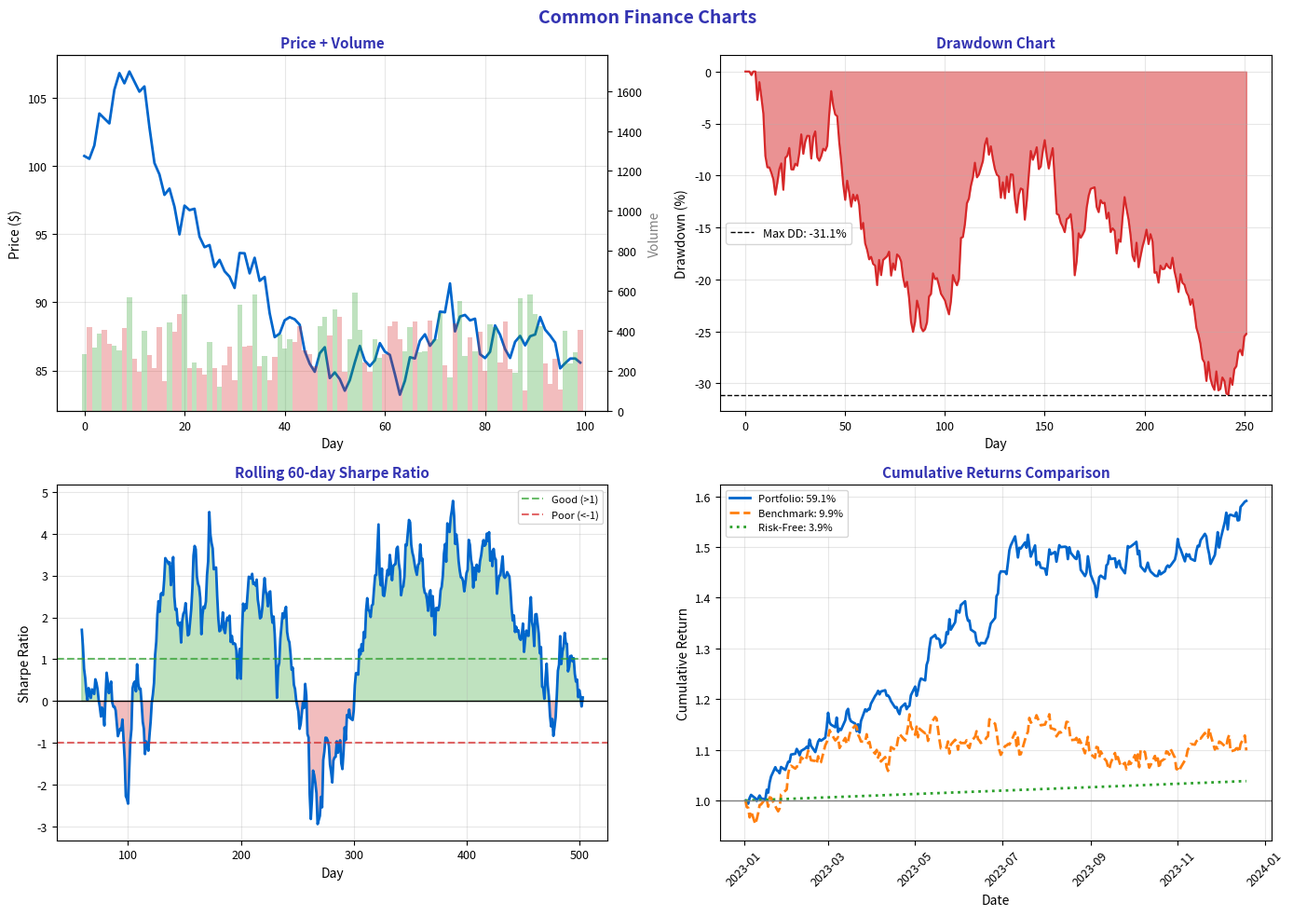

This figure's Python source: (Note: this script raises an exception after producing the figure.)
"""Finance Charts - Common financial visualizations"""
import matplotlib.pyplot as plt
import numpy as np
import pandas as pd
from pathlib import Path

plt.rcParams.update({
    'font.size': 10,
    'axes.labelsize': 10,
    'axes.titlesize': 11,
    'xtick.labelsize': 9,
    'ytick.labelsize': 9,
    'legend.fontsize': 9,
    'figure.figsize': (10, 6),
    'figure.dpi': 150
})

MLPURPLE = '#3333B2'
MLLAVENDER = '#ADADE0'
MLBLUE = '#0066CC'
MLORANGE = '#FF7F0E'
MLGREEN = '#2CA02C'
MLRED = '#D62728'

np.random.seed(42)

fig, axes = plt.subplots(2, 2, figsize=(14, 10))
fig.suptitle('Common Finance Charts', fontsize=14, fontweight='bold', color=MLPURPLE)

# Plot 1: Price chart with volume
ax1 = axes[0, 0]
n = 100
prices = 100 * np.exp(np.cumsum(np.random.randn(n) * 0.015))
volume = np.random.randint(100, 500, n).astype(float)
volume[prices > np.roll(prices, 1)] *= 1.2  # Higher volume on up days

ax1.plot(prices, color=MLBLUE, linewidth=2)
ax1_vol = ax1.twinx()
colors = [MLGREEN if prices[i] > prices[i-1] else MLRED for i in range(1, n)]
colors = [MLGREEN] + colors
ax1_vol.bar(range(n), volume, color=colors, alpha=0.3, width=1)
ax1_vol.set_ylabel('Volume', fontsize=10, color='gray')
ax1_vol.set_ylim(0, volume.max() * 3)

ax1.set_title('Price + Volume', fontsize=11, fontweight='bold', color=MLPURPLE)
ax1.set_xlabel('Day', fontsize=10)
ax1.set_ylabel('Price ($)', fontsize=10)
ax1.grid(alpha=0.3)

# Plot 2: Drawdown chart
ax2 = axes[0, 1]
prices = 100 * np.exp(np.cumsum(np.random.randn(252) * 0.015))
cummax = np.maximum.accumulate(prices)
drawdown = (prices - cummax) / cummax * 100

ax2.fill_between(range(len(drawdown)), 0, drawdown, color=MLRED, alpha=0.5)
ax2.plot(drawdown, color=MLRED, linewidth=1.5)
ax2.axhline(drawdown.min(), color='black', linestyle='--', linewidth=1,
            label=f'Max DD: {drawdown.min():.1f}%')

ax2.set_title('Drawdown Chart', fontsize=11, fontweight='bold', color=MLPURPLE)
ax2.set_xlabel('Day', fontsize=10)
ax2.set_ylabel('Drawdown (%)', fontsize=10)
ax2.legend(fontsize=9)
ax2.grid(alpha=0.3)

# Plot 3: Rolling Sharpe
ax3 = axes[1, 0]
returns = np.random.normal(0.0004, 0.015, 504)
prices = 100 * np.exp(np.cumsum(returns))

window = 60
rolling_mean = pd.Series(returns).rolling(window).mean()
rolling_std = pd.Series(returns).rolling(window).std()
rolling_sharpe = rolling_mean / rolling_std * np.sqrt(252)

ax3.plot(rolling_sharpe, color=MLBLUE, linewidth=2)
ax3.fill_between(range(len(rolling_sharpe)), 0, rolling_sharpe,
                 where=rolling_sharpe > 0, color=MLGREEN, alpha=0.3)
ax3.fill_between(range(len(rolling_sharpe)), 0, rolling_sharpe,
                 where=rolling_sharpe < 0, color=MLRED, alpha=0.3)
ax3.axhline(0, color='black', linewidth=1)
ax3.axhline(1, color=MLGREEN, linestyle='--', linewidth=1.5, alpha=0.7, label='Good (>1)')
ax3.axhline(-1, color=MLRED, linestyle='--', linewidth=1.5, alpha=0.7, label='Poor (<-1)')

ax3.set_title('Rolling 60-day Sharpe Ratio', fontsize=11, fontweight='bold', color=MLPURPLE)
ax3.set_xlabel('Day', fontsize=10)
ax3.set_ylabel('Sharpe Ratio', fontsize=10)
ax3.legend(fontsize=8)
ax3.grid(alpha=0.3)

# Plot 4: Cumulative returns comparison
ax4 = axes[1, 1]
dates = pd.date_range('2023-01-01', periods=252, freq='B')

# Multiple strategies
strategies = {
    'Portfolio': np.random.normal(0.0004, 0.01, 252),
    'Benchmark': np.random.normal(0.0003, 0.012, 252),
    'Risk-Free': np.full(252, 0.00015),
}

for name, returns in strategies.items():
    cumulative = (1 + returns).cumprod()
    color = MLBLUE if name == 'Portfolio' else (MLORANGE if name == 'Benchmark' else MLGREEN)
    style = '-' if name == 'Portfolio' else ('--' if name == 'Benchmark' else ':')
    ax4.plot(dates, cumulative, color=color, linewidth=2, linestyle=style,
             label=f'{name}: {(cumulative[-1]-1)*100:.1f}%')

ax4.axhline(1, color='gray', linestyle='-', linewidth=1)
ax4.set_title('Cumulative Returns Comparison', fontsize=11, fontweight='bold', color=MLPURPLE)
ax4.set_xlabel('Date', fontsize=10)
ax4.set_ylabel('Cumulative Return', fontsize=10)
ax4.tick_params(axis='x', rotation=45)
ax4.legend(fontsize=8)
ax4.grid(alpha=0.3)

plt.tight_layout()
plt.savefig(Path(__file__).parent / 'chart.pdf', dpi=300, bbox_inches='tight')
plt.close()
